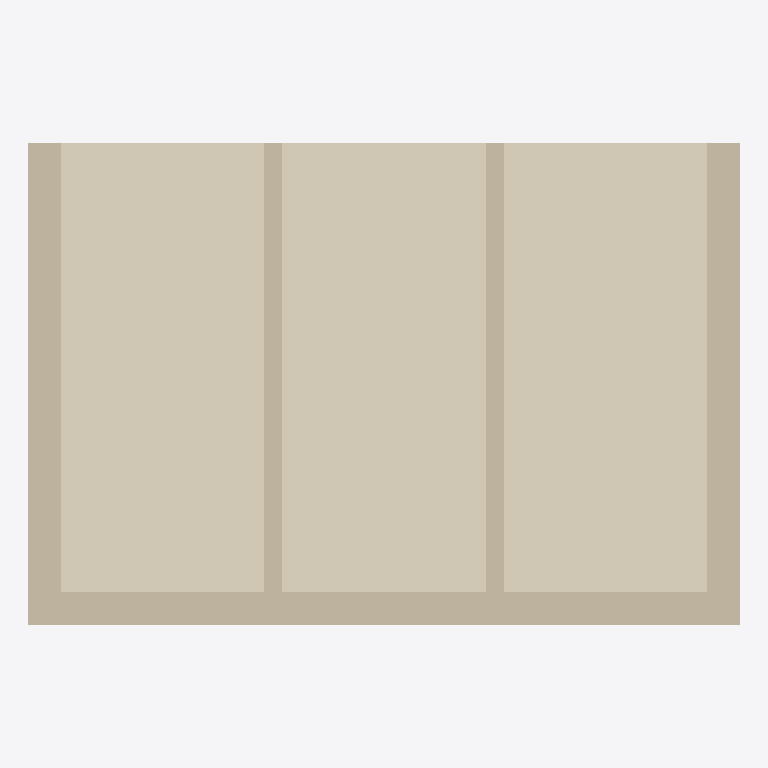
Plan cut of the same IFC building model at storey 'Level 0' (level 0.00 m, cut at 1.40 m), seen from above with north up, elements coloured by IFC class: 5 walls (beige), 2 coverings (cream). Cut surfaces are drawn darker.
Extent 7.9 m × 5.4 m × 3.2 m (x, y, z). Storeys (1): Level 0 at 0.00 m. Elements (8): 5 IfcWall, 2 IfcCovering, 1 IfcSlab.

HEADER;
FILE_DESCRIPTION(('ViewDefinition[DesignTransferView]'),'2;1');
FILE_NAME('/dev/null','2026-10-14T13:53:20+02:00',(''),(''),'IfcOpenShell 0.8.5','IfcOpenShell 0.8.5','Nobody');
FILE_SCHEMA(('IFC4'));
ENDSEC;
DATA;
#6=IFCPROJECT('0spG_AV4b7eP4TLoEY6$yu',#5,'Catalog — 101',$,$,$,$,(#15),#10);
#18=IFCSITE('2a7RPuyWL9lOMF0AtyKQgz',#17,'Site',$,$,#29,$,$,$,$,$,$,$,$);
#20=IFCBUILDING('3UCr3p4UP33RJfW$lpndxu',#19,'Building',$,$,#34,$,$,$,$,$,$);
#36=IFCBUILDINGSTOREY('2X4lZt4I97v9lscG$td9O$',#35,'Level 0',$,$,#43,$,$,$,0.0);
#91=IFCCOVERING('12VjQKQUf7vwV8OyprdtPO',#90,'101-N-FloorCovering',$,$,#96,#111,$,.FLOORING.);
#69=IFCCOVERING('1yGWWKN7D9Ve5gJBSu16KG',#68,'101-FloorCovering',$,$,#74,#89,$,.FLOORING.);
#179=IFCWALL('2e$tO6qdH6Y8jjEAKGqqf4',#178,'101-EnvelopeSouth',$,$,#184,#199,$,.SOLIDWALL.);
#135=IFCWALL('0wxm70S4DDWh81NeV67Gla',#134,'101-EnvelopeWest',$,$,#140,#155,$,.SOLIDWALL.);
#157=IFCWALL('2bRgTdHFL83f6Y$xI7XMm9',#156,'101-EnvelopeEast',$,$,#162,#177,$,.SOLIDWALL.);
#113=IFCWALL('1lDvgMdkb1SOTlz9SLv690',#112,'101-Partition',$,$,#118,#133,$,.PARTITIONING.);
#201=IFCWALL('2K7qg4cRvF1xhsluSBPj_K',#200,'IW-01',$,$,#206,#221,$,.PARTITIONING.);
ENDSEC;
